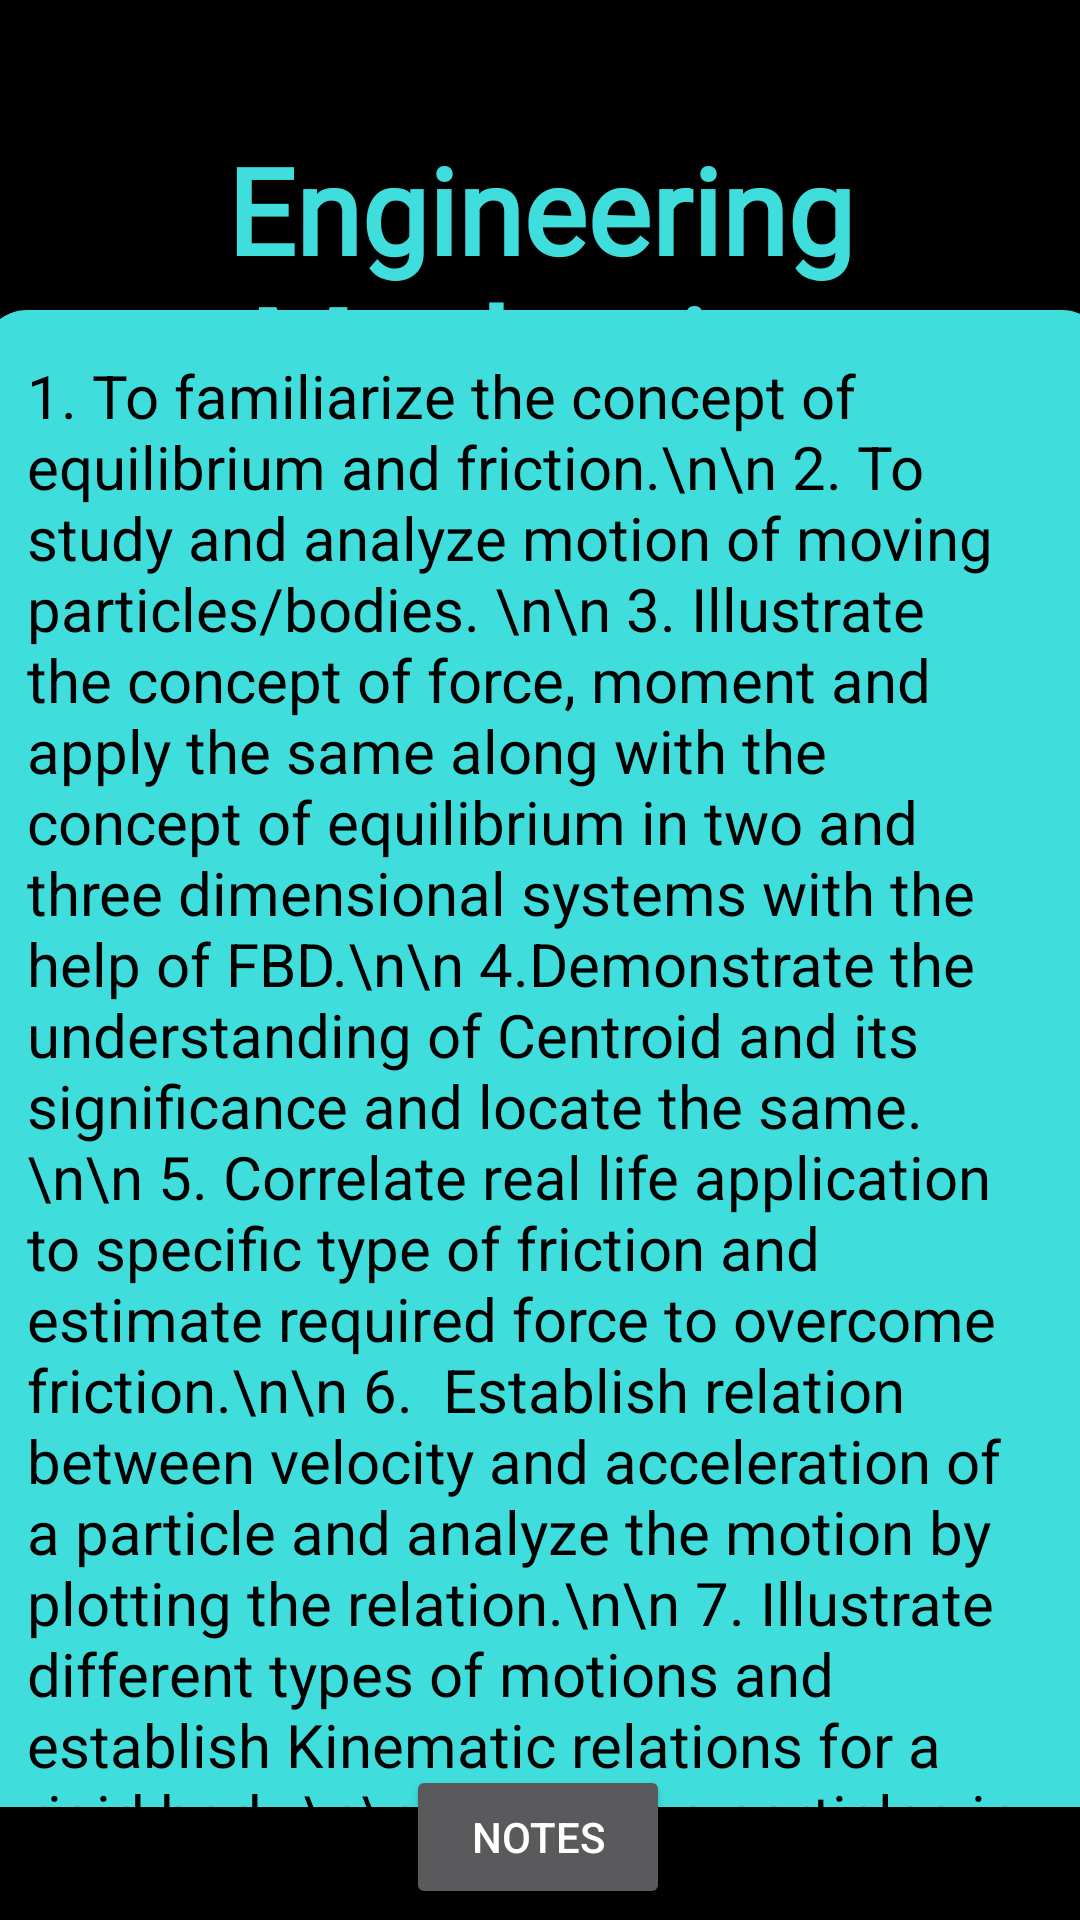

Produce the Android XML layout that renders to this screen, including the resource entries it uses.
<!-- AndroidManifest.xml: application theme Theme.AppCompat.NoActionBar -->
<!-- res/layout/activity_mechanics.xml -->
<?xml version="1.0" encoding="utf-8"?>
<androidx.constraintlayout.widget.ConstraintLayout xmlns:android="http://schemas.android.com/apk/res/android"
    xmlns:app="http://schemas.android.com/apk/res-auto"
    xmlns:tools="http://schemas.android.com/tools"
    android:layout_width="match_parent"
    android:layout_height="match_parent"
    android:background="@color/black"
    tools:context=".mechanics">

    <TextView
        android:id="@+id/textView3"
        android:layout_width="match_parent"
        android:layout_height="wrap_content"
        android:layout_marginTop="8dp"
        android:fontFamily="@font/aclonica"
        android:gravity="center"
        android:padding="10dp"
        android:text="Engineering Mechanics"
        android:textColor="#40dddd"
        android:textSize="40dp"
        android:textStyle="bold"
        app:layout_constraintBottom_toBottomOf="parent"
        app:layout_constraintEnd_toEndOf="parent"
        app:layout_constraintHorizontal_bias="0.0"
        app:layout_constraintStart_toStartOf="parent"
        app:layout_constraintTop_toTopOf="parent"
        app:layout_constraintVertical_bias="0.049" />

    <ScrollView
        android:layout_width="373dp"
        android:layout_height="499dp"
        app:layout_constraintBottom_toBottomOf="parent"
        app:layout_constraintEnd_toEndOf="parent"
        app:layout_constraintStart_toStartOf="parent"
        app:layout_constraintTop_toTopOf="parent"
        app:layout_constraintVertical_bias="0.732">

        <TextView
            android:id="@+id/textView7"
            android:textColor="#000"
            android:layout_width="375dp"
            android:layout_height="550dp"
            android:background="@drawable/hub"
            android:padding="15dp"
            android:textSize="20dp"
            android:text="1. To familiarize the concept of equilibrium and friction.\n\n
2. To study and analyze motion of moving particles/bodies.
\n\n
3. Illustrate the concept of force, moment and apply the same along
with the concept of equilibrium in two and three dimensional
systems with the help of FBD.\n\n
4.Demonstrate the understanding of Centroid and its significance
and locate the same.
\n\n
5. Correlate real life application to specific type of friction and
estimate required force to overcome friction.\n\n
6.  Establish relation between velocity and acceleration of a particle
and analyze the motion by plotting the relation.\n\n
7. Illustrate different types of motions and establish Kinematic
relations for a rigid body.\n\n
8. Analyze particles in motion using force and acceleration,
work-energy and impulse momentum principles.
"
            app:layout_constraintBottom_toBottomOf="parent"
            app:layout_constraintEnd_toEndOf="parent"
            app:layout_constraintHorizontal_bias="0.555"
            app:layout_constraintStart_toStartOf="parent"
            app:layout_constraintTop_toTopOf="parent"
            app:layout_constraintVertical_bias="0.756" />
    </ScrollView>

    <Button
        android:id="@+id/notes"
        android:layout_width="wrap_content"
        android:layout_height="wrap_content"
        android:text="Notes"
        app:layout_constraintBottom_toBottomOf="parent"
        app:layout_constraintEnd_toEndOf="parent"
        app:layout_constraintHorizontal_bias="0.498"
        app:layout_constraintStart_toStartOf="parent"
        app:layout_constraintTop_toTopOf="parent"
        app:layout_constraintVertical_bias="0.994" />

</androidx.constraintlayout.widget.ConstraintLayout>
<!-- resources referenced by this layout -->
<resources>
  <!-- drawable hub (drawable) -->
  <shape xmlns:android="http://schemas.android.com/apk/res/android"
      android:shape="rectangle">
      <solid android:color="#40dddd"/>
      <corners android:radius="15dp"/>
  </shape>
  <!-- not gathered from this repository: default colours our renderer supplied (Android Studio template values) -->
  <color name="black">#FF000000</color>
</resources>
